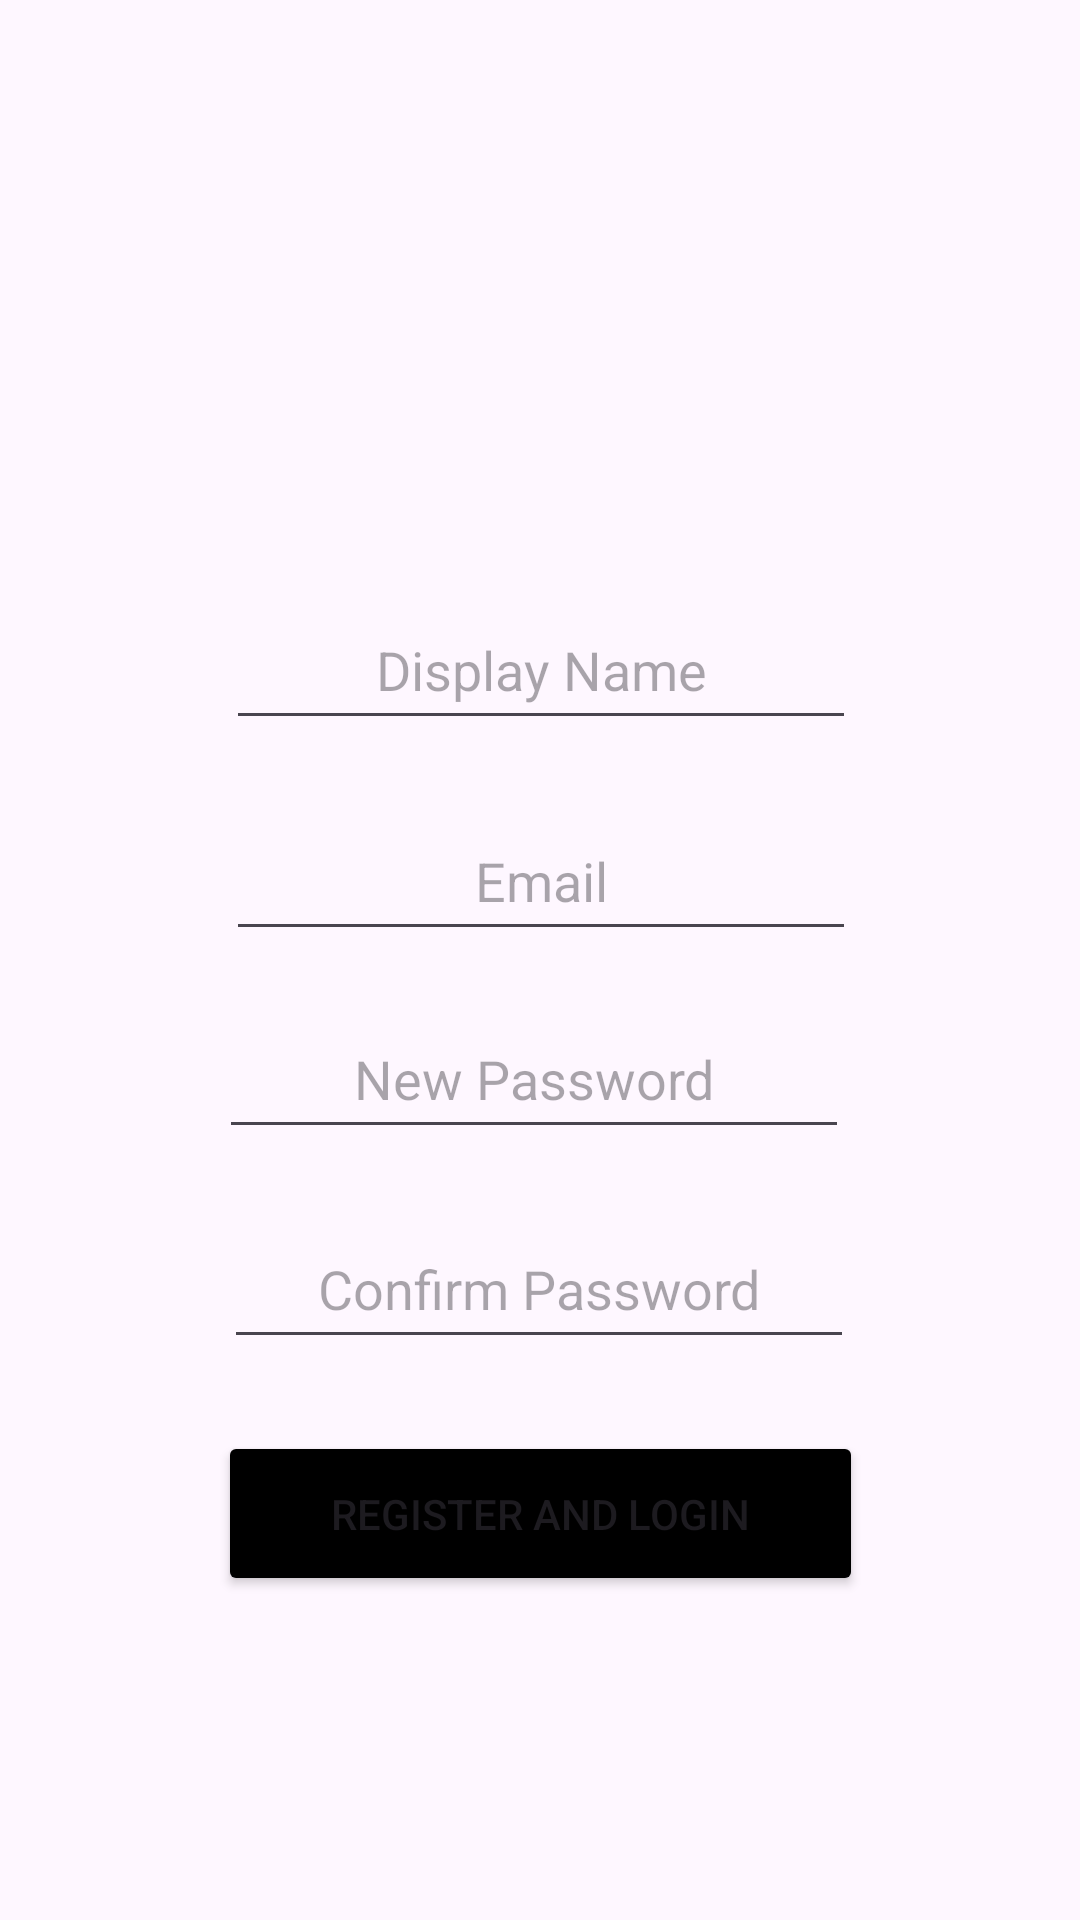

Write the Android layout XML for this screen, with the resource values it uses.
<!-- AndroidManifest.xml: application theme Theme.ITE2Exam -->
<!-- res/layout/activity_registration.xml -->
<?xml version="1.0" encoding="utf-8"?>
<androidx.constraintlayout.widget.ConstraintLayout xmlns:android="http://schemas.android.com/apk/res/android"
    xmlns:app="http://schemas.android.com/apk/res-auto"
    xmlns:tools="http://schemas.android.com/tools"
    android:layout_width="match_parent"
    android:layout_height="match_parent">

    <ImageView
        android:id="@+id/regLogo"
        android:layout_width="wrap_content"
        android:layout_height="100dp"
        android:layout_marginTop="100dp"
        android:src="@tools:sample/avatars"
        app:layout_constraintBottom_toTopOf="@+id/reg_DisplayName"
        app:layout_constraintEnd_toEndOf="parent"
        app:layout_constraintHorizontal_bias="0.498"
        app:layout_constraintStart_toStartOf="parent"
        app:layout_constraintTop_toTopOf="parent"
        app:layout_constraintVertical_bias="0.0"
        app:srcCompat="@drawable/angels_logo" />

    <EditText
        android:id="@+id/reg_DisplayName"
        android:layout_width="wrap_content"
        android:layout_height="50dp"
        android:ems="10"
        android:hint="Display Name"
        android:inputType="text"
        android:textAlignment="center"
        app:layout_constraintBottom_toTopOf="@+id/reg_Email"
        app:layout_constraintEnd_toEndOf="parent"
        app:layout_constraintHorizontal_bias="0.502"
        app:layout_constraintStart_toStartOf="parent"
        app:layout_constraintTop_toTopOf="parent"
        app:layout_constraintVertical_bias="0.906" />

    <EditText
        android:id="@+id/reg_Email"
        android:layout_width="wrap_content"
        android:layout_height="50dp"
        android:layout_marginBottom="16dp"
        android:ems="10"
        android:hint="Email"
        android:inputType="textEmailAddress"
        android:textAlignment="center"
        app:layout_constraintBottom_toTopOf="@+id/reg_NewPass"
        app:layout_constraintEnd_toEndOf="parent"
        app:layout_constraintHorizontal_bias="0.502"
        app:layout_constraintStart_toStartOf="parent" />

    <EditText
        android:id="@+id/reg_NewPass"
        android:layout_width="wrap_content"
        android:layout_height="50dp"
        android:layout_marginBottom="20dp"
        android:ems="10"
        android:hint="New Password"
        android:inputType="textPassword"
        android:textAlignment="center"
        app:layout_constraintBottom_toTopOf="@+id/reg_ConfirmPass"
        app:layout_constraintEnd_toEndOf="parent"
        app:layout_constraintHorizontal_bias="0.487"
        app:layout_constraintStart_toStartOf="parent" />

    <EditText
        android:id="@+id/reg_ConfirmPass"
        android:layout_width="wrap_content"
        android:layout_height="50dp"
        android:layout_marginBottom="24dp"
        android:ems="10"
        android:hint="Confirm Password"
        android:inputType="textPassword"
        android:textAlignment="center"
        app:layout_constraintBottom_toTopOf="@+id/btn_RegLogin"
        app:layout_constraintEnd_toEndOf="parent"
        app:layout_constraintHorizontal_bias="0.497"
        app:layout_constraintStart_toStartOf="parent" />

    <Button
        android:id="@+id/btn_RegLogin"
        android:layout_width="215dp"
        android:layout_height="55dp"
        android:layout_marginBottom="108dp"
        android:backgroundTint="#000000"
        android:text="Register and Login"
        app:cornerRadius="3dp"
        app:layout_constraintBottom_toBottomOf="parent"
        app:layout_constraintEnd_toEndOf="parent"
        app:layout_constraintStart_toStartOf="parent" />
</androidx.constraintlayout.widget.ConstraintLayout>
<!-- resources referenced by this layout -->
<resources>
  <style name="Theme.ITE2Exam" parent="Base.Theme.ITE2Exam" />
  <style name="Base.Theme.ITE2Exam" parent="Theme.Material3.DayNight.NoActionBar">
          
          
      </style>
</resources>
